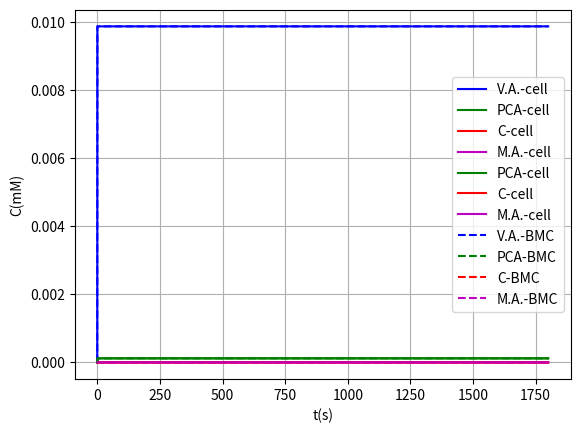

Here is the Python script that generated this plot:
#!/usr/bin/env python
# coding: utf-8

# In[1]:


def pend(z, t, K1cat, K1m, K2cat, K2m, K3cat, K3m, volo, volc, volb, j_m_V, j_m_P, j_m_C, j_m_M, j_b_Vo, j_b_Po, j_b_Co, j_b_Mo, j_b_Vi, j_b_Pi, j_b_Ci, j_b_Mi, Vo, Po, Co, Mo):
    Vc, Pc, Cc, Mc, Vb, Pb, Cb, Mb = z #Variables to integrate
    dVcdt = (j_b_Vi*(Vb-Vc)+j_b_Vo*(Vb-Vc)-j_m_V*(Vc-Vo))/volc-(K1cat*Ec*Vc)/(Vc + K1m) #Vanilic acid
    dPcdt = (j_b_Pi*(Pb-Pc)+j_b_Po*(Pb-Pc)-j_m_P*(Pc-Po))/volc+(K1cat*Ec*Vc)/(Vc + K1m) - (K2cat*EEc*Pc)/(Pc + K2m) #PCA
    dCcdt = (j_b_Ci*(Cb-Cc)+j_b_Co*(Cb-Cc)-j_m_C*(Cc-Co))/volc+(K2cat*EEc*Pc)/(Pc + K2m) - (K1cat*EEEc*Cc)/(Cc + K3m) #Catechol
    dMcdt = (j_b_Mi*(Mb-Mc)+j_b_Mo*(Mb-Mc)-j_m_M*(Mc-Mo))/volc+(K1cat*EEEc*Cc)/(Cc + K3m) #Cis,Cis-Muconic Acid
    dVbdt = (-j_b_Vi*(Vb-Vc)-j_b_Vo*(Vb-Vc))/volb #Vanilic acid in BMC
    dPbdt = (-j_b_Pi*(Pb-Pc)-j_b_Po*(Pb-Pc))/volb - (K2cat*EEb*Pb)/(Pb + K2m) #PCA in BMC
    dCbdt = (-j_b_Ci*(Cb-Cc)-j_b_Co*(Cb-Cc))/volb+(K2cat*EEb*Pb)/(Pb + K2m) - (K3cat*EEEb*Cb)/(Cb + K3m) #Catechol in BMC
    dMbdt = (-j_b_Mi*(Mb-Mc)-j_b_Mo*(Mb-Mc))/volb+(K3cat*EEEb*Cb)/(Cb + K3m) #Muconic acid in BMC
    dCdt = [dVcdt,dPcdt,dCcdt,dMcdt,dVbdt,dPbdt,dCbdt,dMbdt] #Functions to integrate
    return dCdt


# In[2]:


K1cat = (0.078*9.14) #Kcat LigM
K1m = 0.078 #Km LigM
K2cat = 0.00009*1 #Kcat AroY
K2m = 0.59 #Km AroY
K3cat = (0.00185*10485) #Kcat CatA
K3m = 0.00185 #Kmm CatA
volo = 1000000 #Medium volume (outside)
volc = 1e-15 #Citoplasm volume
volb = 0.1e-15 #BMC volume
Vo = 10e-3 #vanilic acid outside
Po = 0 #protocatechuic acid outside
Co = 0 #catechol outside
Mo = 0 #cis,cis-muconic acid outside
Ec = 0.1479
EEc = 0.04329
EEEc = 0.2039
Eb = 1.2*Ec
EEb = 1.2*EEc
EEEb = 1.2*EEEc
#flux constants for species trough membrane
j_m_V = 1e-13 # VA trough Membrane
j_m_P = 1e-13 # PCA
j_m_C = 1e-13 # Catechol
j_m_M = 1e-13 # MA
j_b_Vo = 0.1e-13 #through pduU
j_b_Po = 0.1e-13 
j_b_Co = 0.1e-13
j_b_Mo = 0.1e-13
j_b_Vi = 1e-15 #pduA
j_b_Pi = 1e-15
j_b_Ci = 1e-15
j_b_Mi = 1e-15


# In[3]:


z0 = [0,0,0,0,0,0,0,0] #Initial values


# In[4]:


import numpy as np
t = np.linspace(0, 0.1, 100001) #Create 100001 values between 0-0.1 in the X axis


# In[5]:


from scipy.integrate import odeint #Integrate all functions for the X axis given values
sol1 = odeint(pend, z0, t, args=(K1cat, K1m, K2cat, K2m, K3cat, K3m, volo, volc, volb, j_m_V, j_m_P, j_m_C, j_m_M, j_b_Vo, j_b_Po, j_b_Co, j_b_Mo, j_b_Vi, j_b_Pi, j_b_Ci, j_b_Mi, Vo, Po, Co, Mo))


# In[6]:


z0 = list(sol1[100000,:]) #New initial values using final values for past function


# In[7]:


t = np.linspace(0.1, 10, 100001) #Give new values to the X axis for the next step


# In[8]:


from scipy.integrate import odeint
sol2 = odeint(pend, z0, t, args=(K1cat, K1m, K2cat, K2m, K3cat, K3m, volo, volc, volb, j_m_V, j_m_P, j_m_C, j_m_M, j_b_Vo, j_b_Po, j_b_Co, j_b_Mo, j_b_Vi, j_b_Pi, j_b_Ci, j_b_Mi, Vo, Po, Co, Mo))


# In[9]:


z0 = list(sol2[100000,:])


# In[10]:


t = np.linspace(10, 1000, 100001)


# In[11]:


from scipy.integrate import odeint
sol3 = odeint(pend, z0, t, args=(K1cat, K1m, K2cat, K2m, K3cat, K3m, volo, volc, volb, j_m_V, j_m_P, j_m_C, j_m_M, j_b_Vo, j_b_Po, j_b_Co, j_b_Mo, j_b_Vi, j_b_Pi, j_b_Ci, j_b_Mi, Vo, Po, Co, Mo))


# In[12]:


z0 = list(sol3[100000,:])


# In[13]:


t = np.linspace(1000, 1800, 100001)


# In[14]:


from scipy.integrate import odeint
sol4 = odeint(pend, z0, t, args=(K1cat, K1m, K2cat, K2m, K3cat, K3m, volo, volc, volb, j_m_V, j_m_P, j_m_C, j_m_M, j_b_Vo, j_b_Po, j_b_Co, j_b_Mo, j_b_Vi, j_b_Pi, j_b_Ci, j_b_Mi, Vo, Po, Co, Mo))


# In[15]:


solprueba= np.concatenate((sol1,sol2), axis=0) #This concatenate functions are used for mix the four parts in one single variable


# In[16]:


solprueba2= np.concatenate((sol3,sol4), axis=0)


# In[17]:


sol= np.concatenate((solprueba,solprueba2), axis=0) 


# In[18]:


a = np.linspace(0, 0.1, 100001)
b = np.linspace(0.1, 10, 100001)
c = np.linspace(10, 1000, 100001)
d = np.linspace(1000, 1800, 100001)
e = np.concatenate((a, b), axis=None)
f = np.concatenate((c, d), axis=None)
t = np.concatenate((e, f), axis=None) #All values for X axis


# In[19]:


import matplotlib.pyplot as plt
get_ipython().run_line_magic('matplotlib', 'inline')
plt.plot(t, sol[:, 0], 'b-', label='V.A.-cell')
plt.plot(t, sol[:, 1], 'g-', label='PCA-cell')
plt.plot(t, sol[:, 2], 'r-', label='C-cell')
plt.plot(t, sol[:, 3], 'm-', label='M.A.-cell')
plt.legend(loc='best')
plt.xlabel('t(s)')
plt.ylabel('C(mM)')
plt.grid()
plt.show()


# In[20]:


plt.plot(t, sol[:, 1], 'g-', label='PCA-cell')
plt.plot(t, sol[:, 2], 'r-', label='C-cell')
plt.plot(t, sol[:, 3], 'm-', label='M.A.-cell')
plt.legend(loc='best')
plt.xlabel('t(s)')
plt.ylabel('C(mM)')
plt.grid()
plt.show()


# In[21]:


plt.plot(t, sol[:, 4], 'b--', label='V.A.-BMC')
plt.plot(t, sol[:, 5], 'g--', label='PCA-BMC')
plt.plot(t, sol[:, 6], 'r--', label='C-BMC')
plt.plot(t, sol[:, 7], 'm--', label='M.A.-BMC')
plt.legend(loc='best')
plt.xlabel('t(s)')
plt.ylabel('C(mM)')
plt.grid()
plt.show()


# In[22]:


print("Final concentrations of:")
print("Vanilic acid:")
print("Cell- "+str(round(sol[400003, 0],5))+"mM")
print("BMC- "+str(round(sol[400003, 4],5))+"mM")
print()
print("PCA:")
print("Cell- "+str(round(sol[400003, 1],6))+"mM")
print("BMC- "+str(round(sol[400003, 5],6))+"mM")
print()
print("Catechol:")
print("Cell- "+str(round(sol[400003, 2],12))+"mM")
print("BMC- "+str(round(sol[400003, 6],12))+"mM")
print()
print("Muconic acid:")
print("Cell- "+str(round(sol[400003, 3],14))+"mM")
print("BMC- "+str(round(sol[400003, 7],13))+"mM")
print()


# In[ ]:




